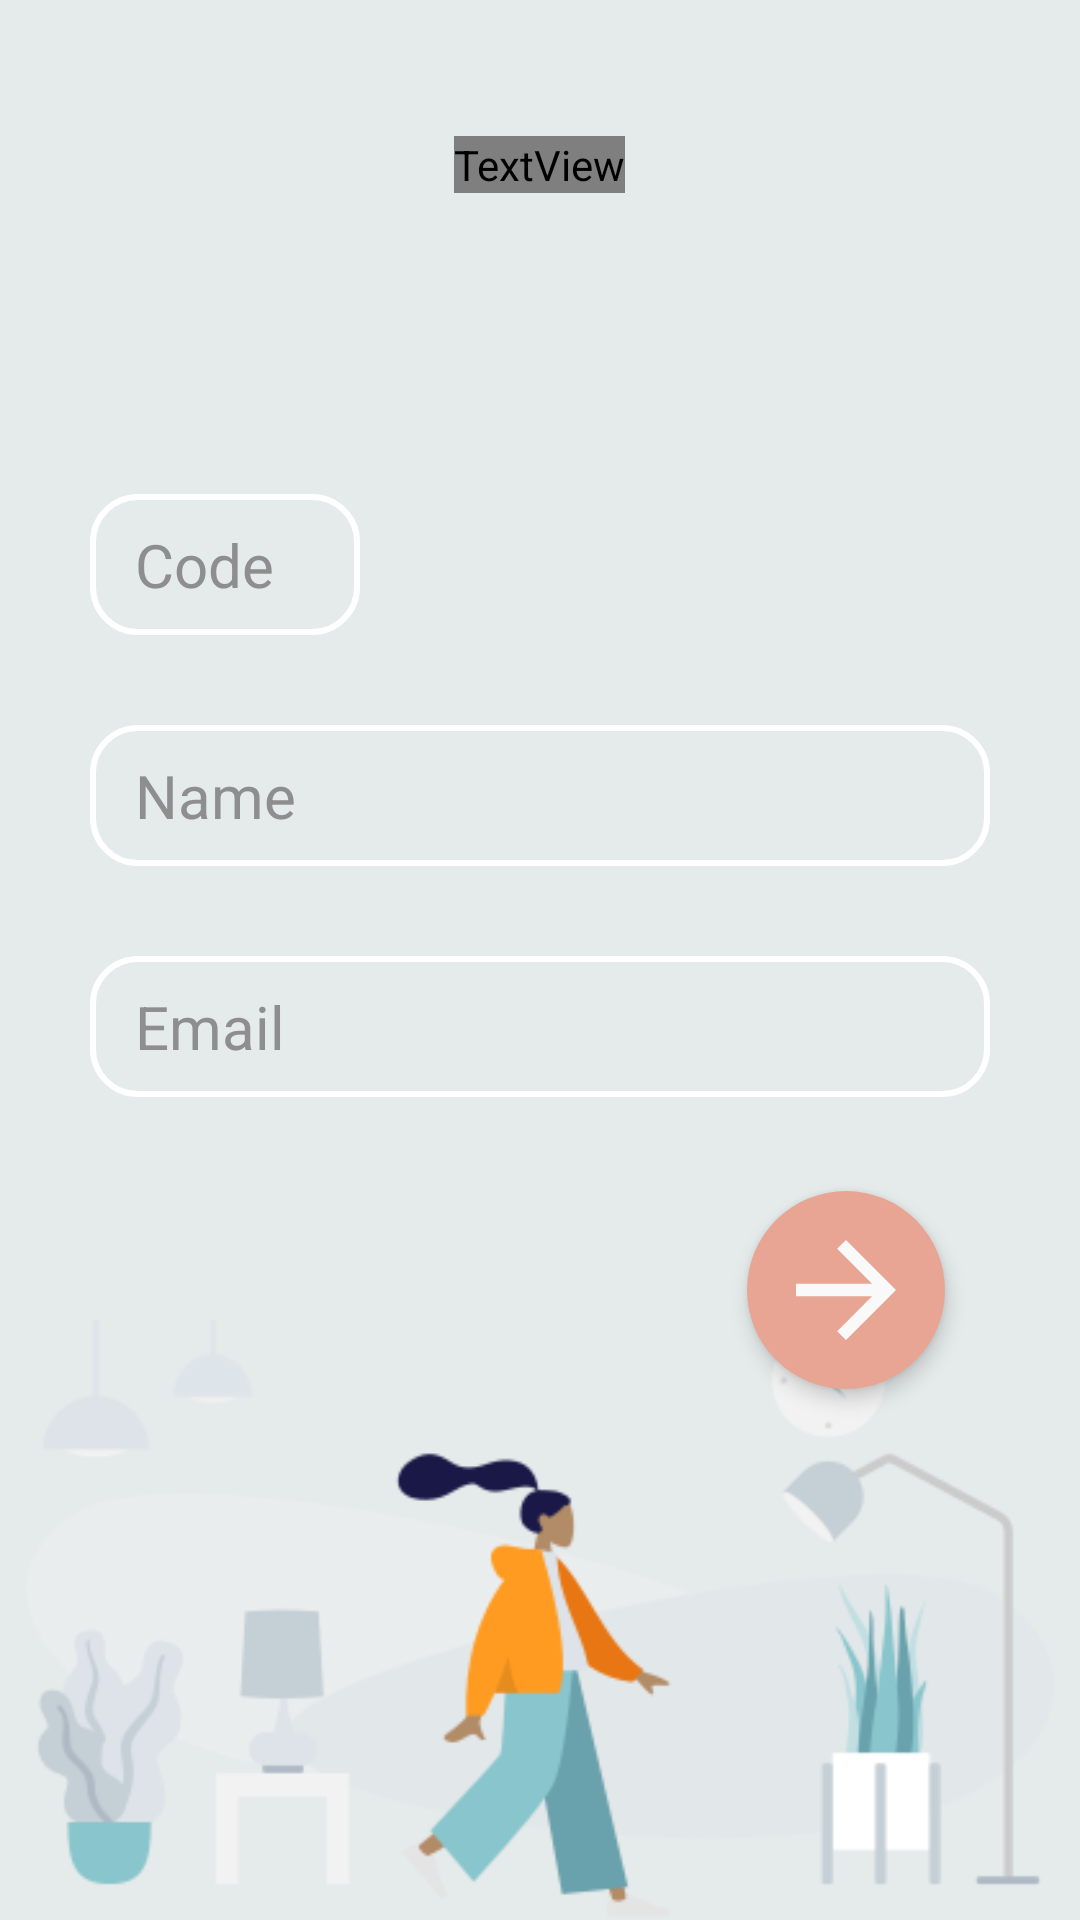

Here is an Android app screen rendered from its layout file. Give the layout XML and the strings, colors and styles it references.
<!-- AndroidManifest.xml: application theme AppTheme -->
<!-- res/layout/register_student_layout.xml -->
<?xml version="1.0" encoding="utf-8"?>
<androidx.coordinatorlayout.widget.CoordinatorLayout xmlns:android="http://schemas.android.com/apk/res/android"
    xmlns:app="http://schemas.android.com/apk/res-auto"
    android:orientation="vertical" android:layout_width="match_parent"
    android:layout_height="match_parent"
    android:background="@color/colorPrimary">

    <androidx.coordinatorlayout.widget.CoordinatorLayout
        android:id="@+id/titleRegister"
        android:layout_width="match_parent"
        android:layout_height="100dp"
        android:layout_gravity="center_horizontal"
        android:background="@drawable/rounded_title_border"
        android:paddingTop="30px"
        android:elevation="4dp">

        <TextView
            android:layout_width="wrap_content"
            android:layout_height="wrap_content"
            android:layout_gravity="center"
            android:fontFamily="@font/poppins_medium"
            android:text="Register a student"
            android:textColor="@color/colorPrimary"
            android:textSize="28sp" />

    </androidx.coordinatorlayout.widget.CoordinatorLayout>

    <LinearLayout
        android:id="@+id/formStudent"
        android:layout_width="match_parent"
        android:layout_height="wrap_content"
        android:layout_gravity="center"
        android:layout_marginTop="-110dp"
        android:orientation="vertical"
        android:paddingLeft="30dp"
        android:paddingRight="30dp">

        <EditText
            android:id="@+id/studentCode"
            android:layout_width="90sp"
            android:layout_height="wrap_content"
            android:layout_marginBottom="30dp"
            android:background="@drawable/border_edit_text"
            android:hint="Code"
            android:maxLines="1"
            android:inputType="text"
            android:maxLength="5"
            android:textColorHint="@color/colorGray"
            android:textSize="20sp"
            android:paddingStart="15dp"
            android:paddingEnd="15dp"
            android:paddingTop="10dp"
            android:paddingBottom="10dp"/>

        <EditText
            android:id="@+id/studentName"
            android:layout_width="match_parent"
            android:layout_height="wrap_content"
            android:layout_marginBottom="30dp"
            android:background="@drawable/border_edit_text"
            android:hint="Name"
            android:maxLines="1"
            android:inputType="text"
            android:maxLength="50"
            android:paddingStart="15dp"
            android:paddingEnd="15dp"
            android:paddingTop="10dp"
            android:paddingBottom="10dp"
            android:textColorHint="@color/colorGray"
            android:textSize="20sp" />

        <EditText
            android:id="@+id/studentEmail"
            android:layout_width="match_parent"
            android:layout_height="wrap_content"
            android:background="@drawable/border_edit_text"
            android:hint="Email"
            android:maxLength="50"
            android:maxLines="1"
            android:inputType="text"
            android:paddingStart="15dp"
            android:paddingEnd="15dp"
            android:paddingTop="10dp"
            android:paddingBottom="10dp"
            android:textColorHint="@color/colorGray"
            android:textSize="20sp" />

    </LinearLayout>

    <ImageButton
        android:id="@+id/insert_button"
        android:layout_width="wrap_content"
        android:layout_height="wrap_content"
        android:layout_gravity="center|right"
        android:layout_marginTop="220dp"
        android:layout_marginRight="45dp"
        android:src="@drawable/ic_arrow"
        android:background="@drawable/rounded_button"
        android:elevation="4dp"/>

    <ImageView
        android:id="@+id/imageView"
        android:layout_width="match_parent"
        android:layout_height="200dp"
        android:layout_gravity="bottom"
        app:srcCompat="@mipmap/humaaans" />

</androidx.coordinatorlayout.widget.CoordinatorLayout>
<!-- resources referenced by this layout -->
<resources>
  <color name="colorGray">#8E8E8E</color>
  <color name="colorPrimary">#E5EAEA</color>
  <!-- drawable border_edit_text (drawable) -->
  <?xml version="1.0" encoding="utf-8"?>
  <selector xmlns:android="http://schemas.android.com/apk/res/android">
      <item>
          <shape android:shape="rectangle">
              <padding android:bottom="10dp"/>
                  <stroke
                      android:color="#FFFFFF"
                      android:width="2dp"
                      />
                  <corners android:radius="15dp"/>
          </shape>
      </item>
  </selector>
  <!-- drawable ic_arrow (drawable) -->
  <vector android:height="50dp" android:tint="#F9F9F9"
      android:viewportHeight="24" android:viewportWidth="24"
      android:width="50dp" xmlns:android="http://schemas.android.com/apk/res/android">
      <path android:fillColor="@android:color/white" android:pathData="M12,4l-1.41,1.41L16.17,11H4v2h12.17l-5.58,5.59L12,20l8,-8z"/>
  </vector>
  <!-- drawable rounded_button (drawable) -->
  <?xml version="1.0" encoding="utf-8"?>
  <shape xmlns:android="http://schemas.android.com/apk/res/android">
      <solid android:color="@color/colorMaroon"/>
      <corners android:radius="50dp"/>
      <padding android:left="8dp" android:top="8dp" android:right="8dp" android:bottom="8dp" />
  </shape>
  <!-- mipmap humaaans: png bitmap (mipmap-xhdpi, 21393 bytes) -->
  <style name="AppTheme" parent="Theme.AppCompat.Light.NoActionBar">
          <item name="colorPrimary">@color/colorPrimary</item>
          <item name="colorPrimaryDark">@color/colorDarkBlue</item>
          <item name="colorAccent">@color/colorMaroon</item>
      </style>
  <color name="colorMaroon">#E9A594</color>
  <color name="colorDarkBlue">#1B5363</color>
</resources>
